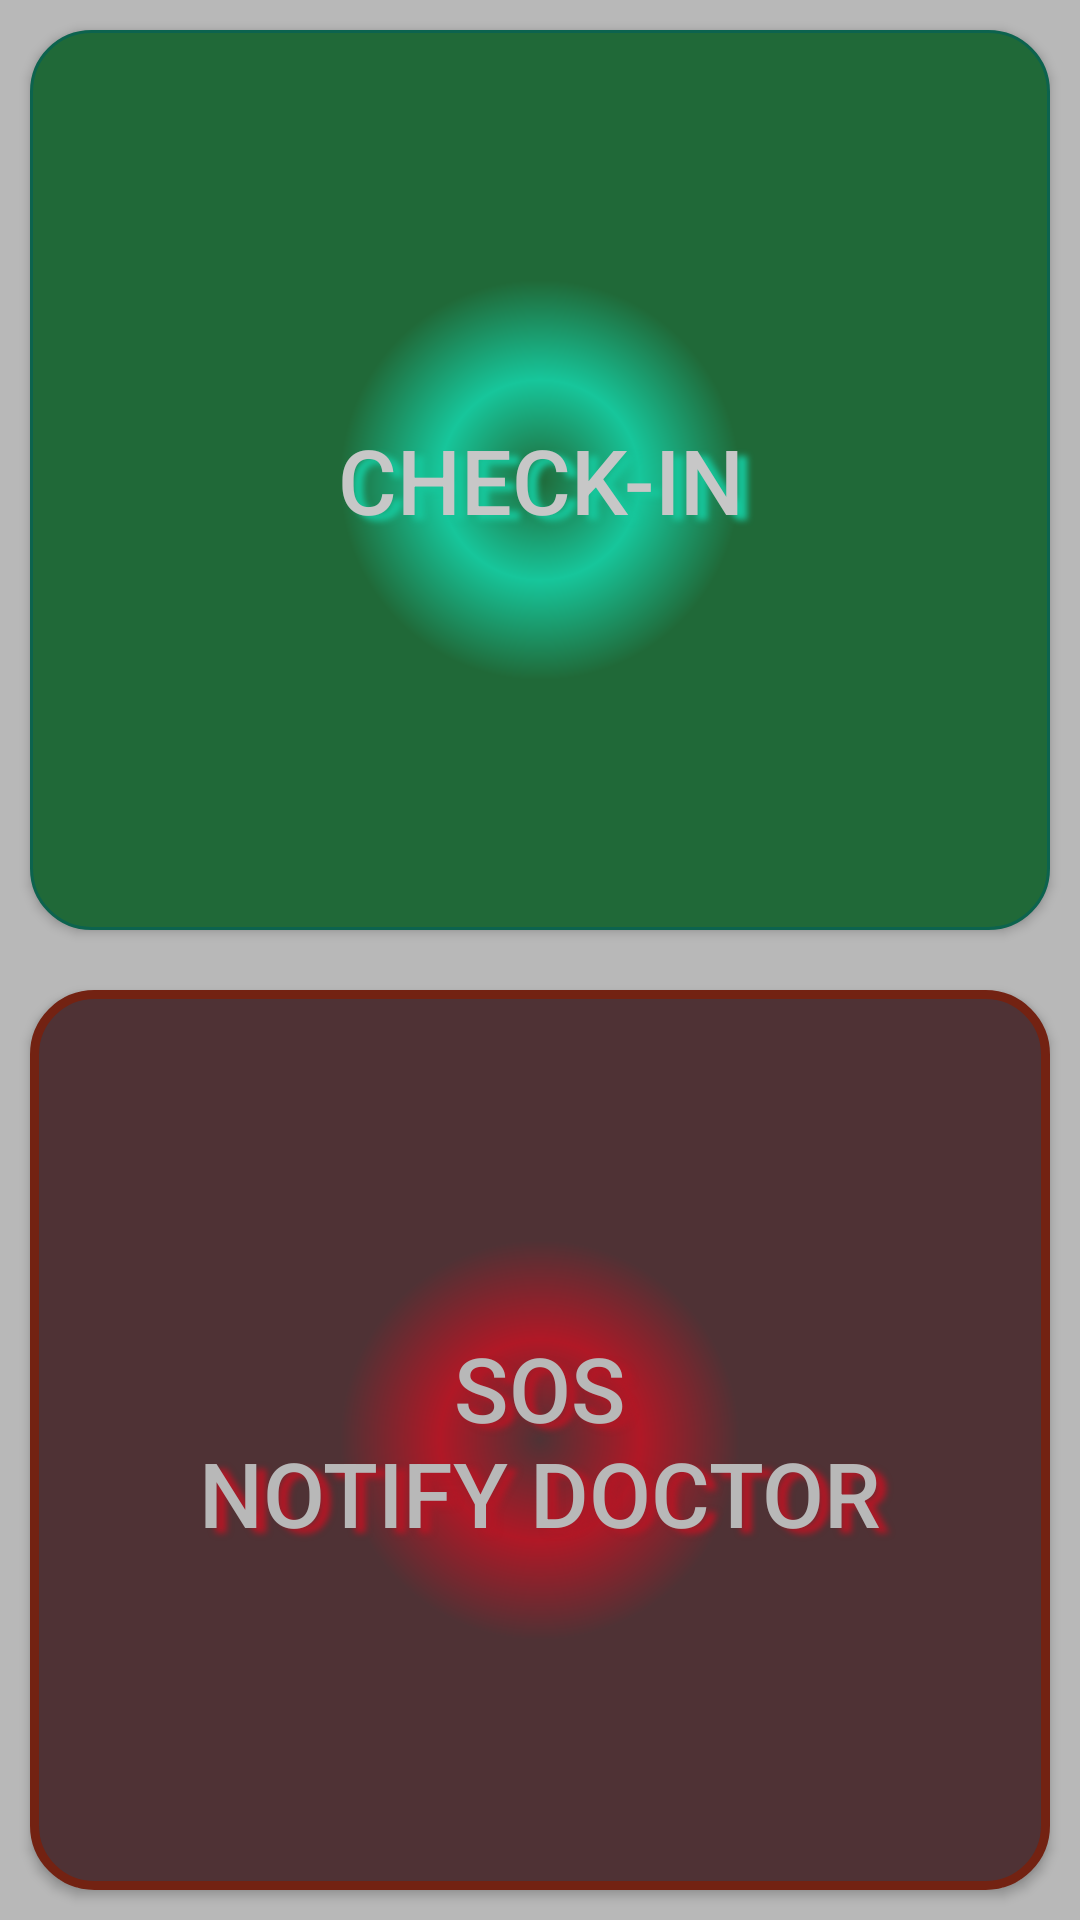

Here is an Android app screen rendered from its layout file. Give the layout XML and the strings, colors and styles it references.
<!-- AndroidManifest.xml: application theme Theme.AppCompat.Light -->
<!-- res/layout/activity_main.xml -->
<LinearLayout xmlns:android="http://schemas.android.com/apk/res/android"
    android:layout_width="match_parent"
    android:layout_height="match_parent"
    android:background="#B8B8B8"
    android:orientation="vertical">

    <Button

        android:id="@+id/btn_main_checkin"
        android:layout_width="match_parent"
        android:layout_height="0dp"
        android:layout_margin="10dp"
        android:layout_weight="1"
        android:background="@drawable/btn_checkin"
        android:onClick="onClickCheckIn"
        android:shadowColor="#17C69B"
        android:shadowDx="10"
        android:shadowDy="5"
        android:shadowRadius="5"
        android:text="@string/btn_checkin"
        android:textColor="#C7C7C7"
        android:textSize="30sp" />

    <Button
        android:id="@+id/btn_doctor"
        android:layout_width="match_parent"
        android:layout_height="0dp"
        android:layout_margin="10dp"
        android:layout_weight="1"
        android:background="@drawable/btn_sos"
        android:onClick="onClickDoctor"
        android:shadowColor="#B01826"
        android:shadowDx="10"
        android:shadowDy="5"
        android:shadowRadius="5"
        android:text="@string/btn_sos"
        android:textColor="#B8B8B8"
        android:textSize="30sp" />


</LinearLayout>
<!-- resources referenced by this layout -->
<resources>
  <!-- drawable btn_checkin (drawable) -->
  <?xml version="1.0" encoding="utf-8"?>
  <shape xmlns:android="http://schemas.android.com/apk/res/android" android:shape="rectangle" >
      <corners
          android:radius="20dp"
          />
      <gradient
          android:gradientRadius="200"
          android:centerX="50%"
          android:centerY="50%"
          android:centerColor="#17C69B"
          android:startColor="#206938"
          android:endColor="#206938"
          android:type="radial"
          />
      <padding
          android:left="0dp"
          android:top="0dp"
          android:right="0dp"
          android:bottom="0dp"
          />
      <size
          android:width="270dp"
          android:height="270dp"
          />
      <stroke
          android:width="1dp"
          android:color="#0C634E"
          />
  </shape>
  <!-- drawable btn_sos (drawable) -->
  <?xml version="1.0" encoding="utf-8"?>
  <shape xmlns:android="http://schemas.android.com/apk/res/android" android:shape="rectangle" >
      <corners
          android:radius="20dp"
          />
      <gradient
          android:gradientRadius="200"
          android:centerX="50%"
          android:centerY="50%"
          android:centerColor="#B01826"
          android:startColor="#4F3235"
          android:endColor="#4F3235"
          android:type="radial"
          />
      <padding
          android:left="0dp"
          android:top="0dp"
          android:right="0dp"
          android:bottom="0dp"
          />
      <size
          android:width="270dp"
          android:height="270dp"
          />
      <stroke
          android:width="3dp"
          android:color="#732212"
          />
  </shape>
  <string name="btn_checkin">Check-In</string>
  <string name="btn_sos">SOS\nNotify Doctor</string>
</resources>
